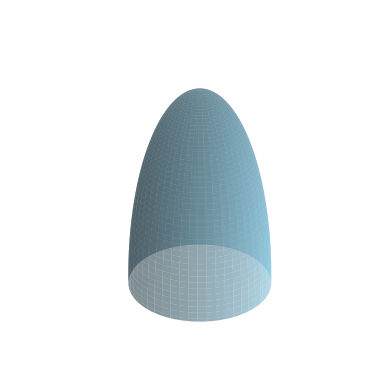

This chart was generated by the following Python code:
import numpy as np
import matplotlib.pyplot as plt
from matplotlib.animation import FuncAnimation


# Generate hemisphere coordinates
def generate_hemisphere(n=100):
    u = np.linspace(0, 2 * np.pi, n)
    v = np.linspace(0, 0.5 * np.pi, n)  # Only upper hemisphere
    u, v = np.meshgrid(u, v)

    x = np.cos(u) * np.sin(v)
    y = np.sin(u) * np.sin(v)
    z = np.cos(v)
    return x, y, z


# Stereographic projection from north pole (0, 0, 1)
def stereographic_proj(x, y, z):
    denom = 1 - z
    denom[denom == 0] = np.nan  # Avoid division by zero
    x_proj = x / denom
    y_proj = y / denom
    return x_proj, y_proj


# Normalize to unit circle (hyperbolic disk)
def normalize_to_disk(x, y):
    r = np.sqrt(x**2 + y**2)
    mask = r > 1
    x[mask] /= r[mask]
    y[mask] /= r[mask]
    return x, y


# Setup plot
fig = plt.figure()
ax = fig.add_subplot(111, projection="3d")
ax.set_xlim([-1.5, 1.5])
ax.set_ylim([-1.5, 1.5])
ax.set_zlim([0, 1])
ax.set_box_aspect([1, 1, 1])
ax.axis("off")

# Hemisphere data
x, y, z = generate_hemisphere()
surf = ax.plot_surface(x, y, z, color="skyblue", alpha=0.6, linewidth=0)

# Projected data (initially same as original)
x_proj, y_proj = stereographic_proj(x, y, z)
x_disk, y_disk = normalize_to_disk(x_proj.copy(), y_proj.copy())
z_flat = np.zeros_like(z)
scatter = ax.plot_surface(x_disk, y_disk, z_flat, color="black", alpha=0.5)


# Animation
def update(frame):
    t = frame / 100.0  # Interpolation factor from 0 to 1
    x_interp = (1 - t) * x + t * x_disk
    y_interp = (1 - t) * y + t * y_disk
    z_interp = (1 - t) * z + t * z_flat

    ax.clear()  # Remove old plots
    ax.plot_surface(x, y, z, color="skyblue", alpha=0.3, linewidth=0)
    ax.plot_surface(
        x_interp, y_interp, z_interp, color="darkred", alpha=0.8, linewidth=0
    )

    return []


ani = FuncAnimation(fig, update, frames=101, interval=50, blit=False)
plt.show()
